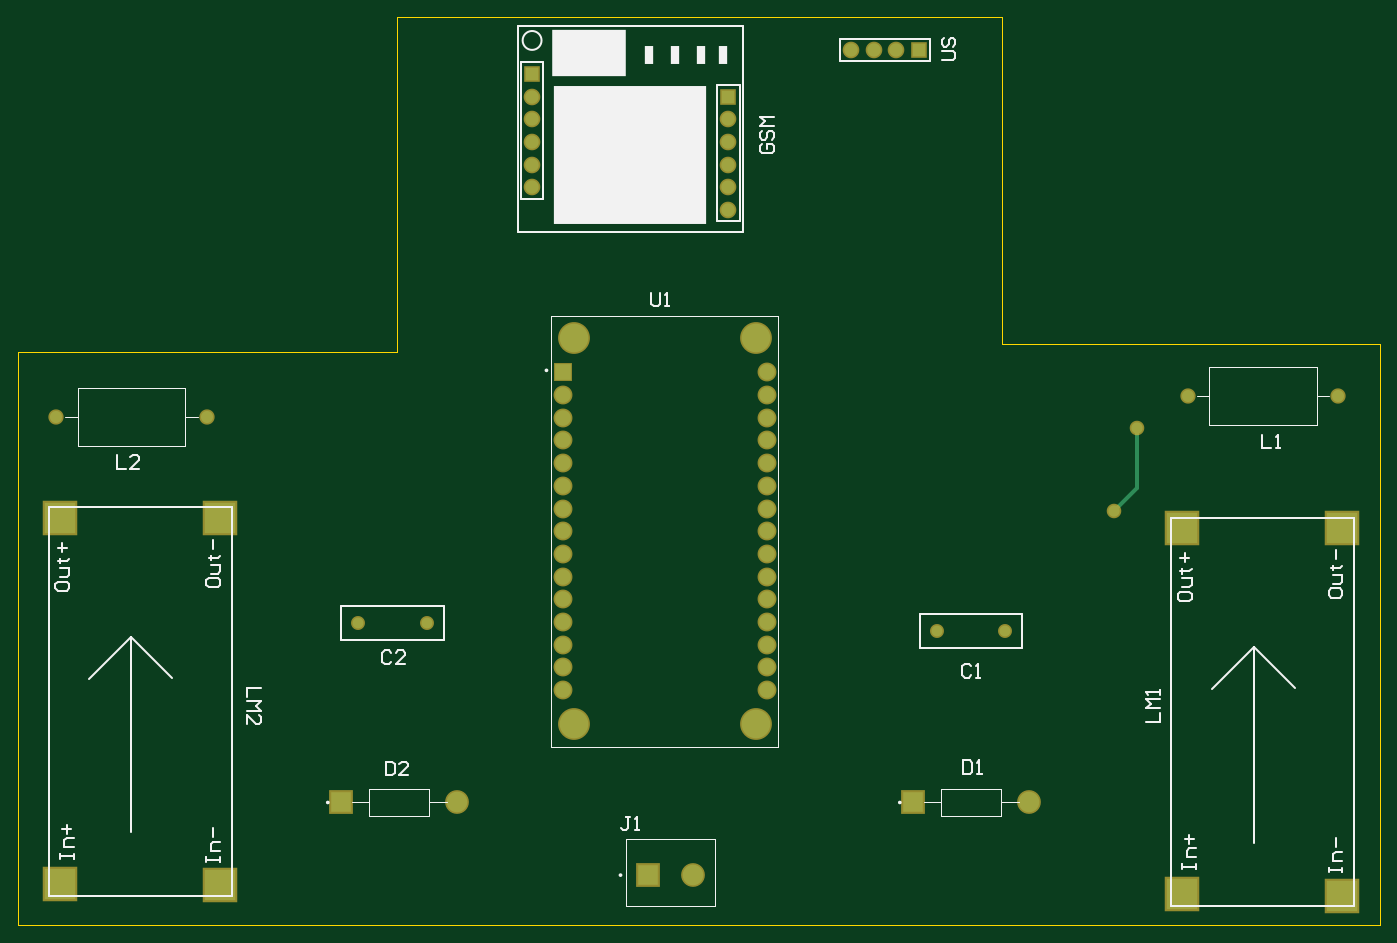
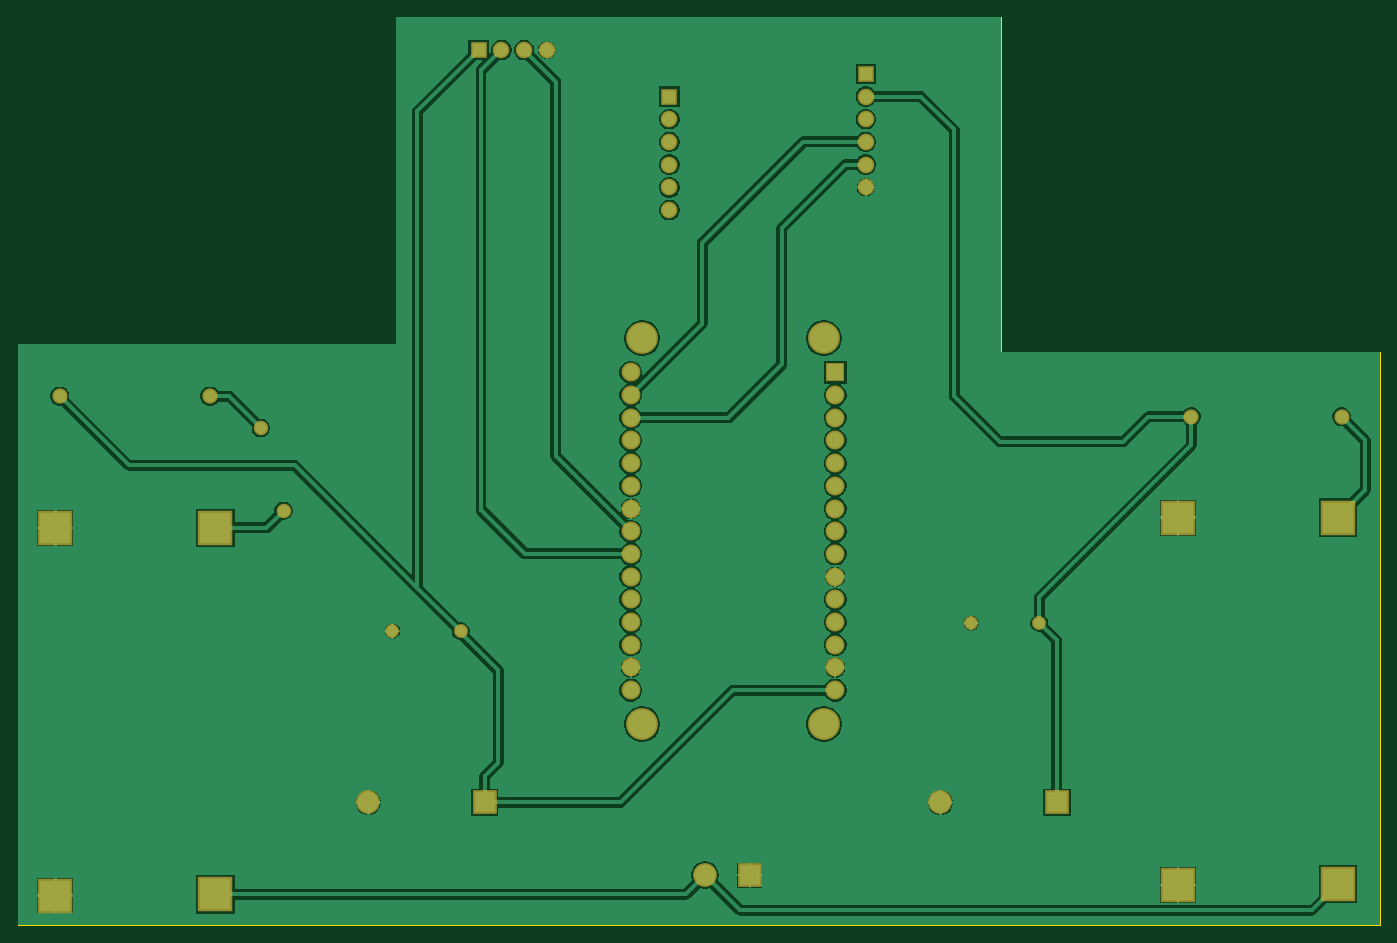
Circuit board: 9 layer files. Board 152.4 x 101.6 mm.
- bottom_copper: PCB2.GBL (37045 bytes)
- bottom_silk: PCB2.GBO (268 bytes)
- paste: PCB2.GBP (266 bytes)
- bottom_mask: PCB2.GBS (1992 bytes)
- outline: PCB2.GM1 (384 bytes)
- top_copper: PCB2.GTL (2127 bytes)
- top_silk: PCB2.GTO (7594 bytes)
- paste: PCB2.GTP (270 bytes)
- top_mask: PCB2.GTS (1991 bytes)

=== bottom_copper: PCB2.GBL (37045 bytes, source omitted) ===
=== bottom_silk: PCB2.GBO ===
G04*
G04 #@! TF.GenerationSoftware,Altium Limited,Altium Designer,24.1.2 (44)*
G04*
G04 Layer_Color=32896*
%FSLAX44Y44*%
%MOMM*%
G71*
G04*
G04 #@! TF.SameCoordinates,E0F3E5AA-E928-4F3E-A3F1-0B3BCF619B82*
G04*
G04*
G04 #@! TF.FilePolarity,Positive*
G04*
G01*
G75*
M02*

=== paste: PCB2.GBP ===
G04*
G04 #@! TF.GenerationSoftware,Altium Limited,Altium Designer,24.1.2 (44)*
G04*
G04 Layer_Color=128*
%FSLAX44Y44*%
%MOMM*%
G71*
G04*
G04 #@! TF.SameCoordinates,E0F3E5AA-E928-4F3E-A3F1-0B3BCF619B82*
G04*
G04*
G04 #@! TF.FilePolarity,Positive*
G04*
G01*
G75*
M02*

=== bottom_mask: PCB2.GBS ===
G04*
G04 #@! TF.GenerationSoftware,Altium Limited,Altium Designer,24.1.2 (44)*
G04*
G04 Layer_Color=16711935*
%FSLAX44Y44*%
%MOMM*%
G71*
G04*
G04 #@! TF.SameCoordinates,E0F3E5AA-E928-4F3E-A3F1-0B3BCF619B82*
G04*
G04*
G04 #@! TF.FilePolarity,Negative*
G04*
G01*
G75*
%ADD16R,1.8600X1.8600*%
%ADD17C,1.8600*%
%ADD18C,3.5600*%
%ADD19C,2.1126*%
%ADD20R,2.1126X2.1126*%
%ADD21C,1.7100*%
%ADD22R,2.6600X2.6600*%
%ADD23C,2.6600*%
%ADD24C,1.5600*%
%ADD25R,3.8600X3.8600*%
%ADD26R,1.8600X1.8600*%
%ADD27C,1.6300*%
D16*
X795020Y927100D02*
D03*
X575310Y952500D02*
D03*
D17*
X795020Y901700D02*
D03*
Y876300D02*
D03*
Y850900D02*
D03*
Y825500D02*
D03*
Y800100D02*
D03*
X575310Y927100D02*
D03*
Y901700D02*
D03*
Y876300D02*
D03*
Y850900D02*
D03*
Y825500D02*
D03*
X982980Y979170D02*
D03*
X957580D02*
D03*
X932180D02*
D03*
D18*
X622300Y224790D02*
D03*
X825500D02*
D03*
Y656590D02*
D03*
X622300D02*
D03*
D19*
X838200Y262890D02*
D03*
Y288290D02*
D03*
Y313690D02*
D03*
Y339090D02*
D03*
Y364490D02*
D03*
Y389890D02*
D03*
Y415290D02*
D03*
Y440690D02*
D03*
Y466090D02*
D03*
Y491490D02*
D03*
Y516890D02*
D03*
Y542290D02*
D03*
Y567690D02*
D03*
Y593090D02*
D03*
Y618490D02*
D03*
X609600Y262890D02*
D03*
Y288290D02*
D03*
Y313690D02*
D03*
Y339090D02*
D03*
Y364490D02*
D03*
Y389890D02*
D03*
Y415290D02*
D03*
Y440690D02*
D03*
Y466090D02*
D03*
Y491490D02*
D03*
Y516890D02*
D03*
Y542290D02*
D03*
Y567690D02*
D03*
Y593090D02*
D03*
D20*
Y618490D02*
D03*
D21*
X1309190Y591820D02*
D03*
X1477190D02*
D03*
X43000Y568960D02*
D03*
X211000D02*
D03*
D22*
X1001800Y137160D02*
D03*
X361720D02*
D03*
X705250Y55880D02*
D03*
D23*
X1131800Y137160D02*
D03*
X491720D02*
D03*
X755250Y55880D02*
D03*
D24*
X457200Y337820D02*
D03*
X381000D02*
D03*
X1028700Y328930D02*
D03*
X1104900D02*
D03*
D25*
X1303020Y444500D02*
D03*
X1482090D02*
D03*
Y33020D02*
D03*
X1303020Y34290D02*
D03*
X46990Y455930D02*
D03*
X226060D02*
D03*
Y44450D02*
D03*
X46990Y45720D02*
D03*
D26*
X1008380Y979170D02*
D03*
D27*
X1252220Y556260D02*
D03*
X1226820Y463550D02*
D03*
M02*

=== outline: PCB2.GM1 ===
G04*
G04 #@! TF.GenerationSoftware,Altium Limited,Altium Designer,24.1.2 (44)*
G04*
G04 Layer_Color=0*
%FSLAX44Y44*%
%MOMM*%
G71*
G04*
G04 #@! TF.SameCoordinates,E0F3E5AA-E928-4F3E-A3F1-0B3BCF619B82*
G04*
G04*
G04 #@! TF.FilePolarity,Positive*
G04*
G01*
G75*
%ADD41C,0.0254*%
D41*
X0Y0D02*
Y641350D01*
X424180D01*
Y1016000D01*
X1101090D01*
Y650240D01*
X1524000D01*
Y0D01*
X0D01*
M02*

=== top_copper: PCB2.GTL ===
G04*
G04 #@! TF.GenerationSoftware,Altium Limited,Altium Designer,24.1.2 (44)*
G04*
G04 Layer_Physical_Order=1*
G04 Layer_Color=255*
%FSLAX44Y44*%
%MOMM*%
G71*
G04*
G04 #@! TF.SameCoordinates,E0F3E5AA-E928-4F3E-A3F1-0B3BCF619B82*
G04*
G04*
G04 #@! TF.FilePolarity,Positive*
G04*
G01*
G75*
%ADD28C,0.4000*%
%ADD29R,1.5000X1.5000*%
%ADD30C,1.5000*%
%ADD31C,3.2000*%
%ADD32C,1.7526*%
%ADD33R,1.7526X1.7526*%
%ADD34C,1.3500*%
%ADD35R,2.3000X2.3000*%
%ADD36C,2.3000*%
%ADD37C,1.2000*%
%ADD38R,3.5000X3.5000*%
%ADD39R,1.5000X1.5000*%
%ADD40C,1.2700*%
D28*
X491720Y137160D02*
X494030Y139470D01*
X1226820Y463550D02*
X1252220Y488950D01*
Y554990D01*
D29*
X795020Y927100D02*
D03*
X575310Y952500D02*
D03*
D30*
X795020Y901700D02*
D03*
Y876300D02*
D03*
Y850900D02*
D03*
Y825500D02*
D03*
Y800100D02*
D03*
X575310Y927100D02*
D03*
Y901700D02*
D03*
Y876300D02*
D03*
Y850900D02*
D03*
Y825500D02*
D03*
X982980Y979170D02*
D03*
X957580D02*
D03*
X932180D02*
D03*
D31*
X622300Y224790D02*
D03*
X825500D02*
D03*
Y656590D02*
D03*
X622300D02*
D03*
D32*
X838200Y262890D02*
D03*
Y288290D02*
D03*
Y313690D02*
D03*
Y339090D02*
D03*
Y364490D02*
D03*
Y389890D02*
D03*
Y415290D02*
D03*
Y440690D02*
D03*
Y466090D02*
D03*
Y491490D02*
D03*
Y516890D02*
D03*
Y542290D02*
D03*
Y567690D02*
D03*
Y593090D02*
D03*
Y618490D02*
D03*
X609600Y262890D02*
D03*
Y288290D02*
D03*
Y313690D02*
D03*
Y339090D02*
D03*
Y364490D02*
D03*
Y389890D02*
D03*
Y415290D02*
D03*
Y440690D02*
D03*
Y466090D02*
D03*
Y491490D02*
D03*
Y516890D02*
D03*
Y542290D02*
D03*
Y567690D02*
D03*
Y593090D02*
D03*
D33*
Y618490D02*
D03*
D34*
X1309190Y591820D02*
D03*
X1477190D02*
D03*
X43000Y568960D02*
D03*
X211000D02*
D03*
D35*
X1001800Y137160D02*
D03*
X361720D02*
D03*
X705250Y55880D02*
D03*
D36*
X1131800Y137160D02*
D03*
X491720D02*
D03*
X755250Y55880D02*
D03*
D37*
X457200Y337820D02*
D03*
X381000D02*
D03*
X1028700Y328930D02*
D03*
X1104900D02*
D03*
D38*
X1303020Y444500D02*
D03*
X1482090D02*
D03*
Y33020D02*
D03*
X1303020Y34290D02*
D03*
X46990Y455930D02*
D03*
X226060D02*
D03*
Y44450D02*
D03*
X46990Y45720D02*
D03*
D39*
X1008380Y979170D02*
D03*
D40*
X1252220Y556260D02*
D03*
X1226820Y463550D02*
D03*
M02*

=== top_silk: PCB2.GTO (7594 bytes, source omitted) ===
=== paste: PCB2.GTP ===
G04*
G04 #@! TF.GenerationSoftware,Altium Limited,Altium Designer,24.1.2 (44)*
G04*
G04 Layer_Color=8421504*
%FSLAX44Y44*%
%MOMM*%
G71*
G04*
G04 #@! TF.SameCoordinates,E0F3E5AA-E928-4F3E-A3F1-0B3BCF619B82*
G04*
G04*
G04 #@! TF.FilePolarity,Positive*
G04*
G01*
G75*
M02*

=== top_mask: PCB2.GTS ===
G04*
G04 #@! TF.GenerationSoftware,Altium Limited,Altium Designer,24.1.2 (44)*
G04*
G04 Layer_Color=8388736*
%FSLAX44Y44*%
%MOMM*%
G71*
G04*
G04 #@! TF.SameCoordinates,E0F3E5AA-E928-4F3E-A3F1-0B3BCF619B82*
G04*
G04*
G04 #@! TF.FilePolarity,Negative*
G04*
G01*
G75*
%ADD16R,1.8600X1.8600*%
%ADD17C,1.8600*%
%ADD18C,3.5600*%
%ADD19C,2.1126*%
%ADD20R,2.1126X2.1126*%
%ADD21C,1.7100*%
%ADD22R,2.6600X2.6600*%
%ADD23C,2.6600*%
%ADD24C,1.5600*%
%ADD25R,3.8600X3.8600*%
%ADD26R,1.8600X1.8600*%
%ADD27C,1.6300*%
D16*
X795020Y927100D02*
D03*
X575310Y952500D02*
D03*
D17*
X795020Y901700D02*
D03*
Y876300D02*
D03*
Y850900D02*
D03*
Y825500D02*
D03*
Y800100D02*
D03*
X575310Y927100D02*
D03*
Y901700D02*
D03*
Y876300D02*
D03*
Y850900D02*
D03*
Y825500D02*
D03*
X982980Y979170D02*
D03*
X957580D02*
D03*
X932180D02*
D03*
D18*
X622300Y224790D02*
D03*
X825500D02*
D03*
Y656590D02*
D03*
X622300D02*
D03*
D19*
X838200Y262890D02*
D03*
Y288290D02*
D03*
Y313690D02*
D03*
Y339090D02*
D03*
Y364490D02*
D03*
Y389890D02*
D03*
Y415290D02*
D03*
Y440690D02*
D03*
Y466090D02*
D03*
Y491490D02*
D03*
Y516890D02*
D03*
Y542290D02*
D03*
Y567690D02*
D03*
Y593090D02*
D03*
Y618490D02*
D03*
X609600Y262890D02*
D03*
Y288290D02*
D03*
Y313690D02*
D03*
Y339090D02*
D03*
Y364490D02*
D03*
Y389890D02*
D03*
Y415290D02*
D03*
Y440690D02*
D03*
Y466090D02*
D03*
Y491490D02*
D03*
Y516890D02*
D03*
Y542290D02*
D03*
Y567690D02*
D03*
Y593090D02*
D03*
D20*
Y618490D02*
D03*
D21*
X1309190Y591820D02*
D03*
X1477190D02*
D03*
X43000Y568960D02*
D03*
X211000D02*
D03*
D22*
X1001800Y137160D02*
D03*
X361720D02*
D03*
X705250Y55880D02*
D03*
D23*
X1131800Y137160D02*
D03*
X491720D02*
D03*
X755250Y55880D02*
D03*
D24*
X457200Y337820D02*
D03*
X381000D02*
D03*
X1028700Y328930D02*
D03*
X1104900D02*
D03*
D25*
X1303020Y444500D02*
D03*
X1482090D02*
D03*
Y33020D02*
D03*
X1303020Y34290D02*
D03*
X46990Y455930D02*
D03*
X226060D02*
D03*
Y44450D02*
D03*
X46990Y45720D02*
D03*
D26*
X1008380Y979170D02*
D03*
D27*
X1252220Y556260D02*
D03*
X1226820Y463550D02*
D03*
M02*

